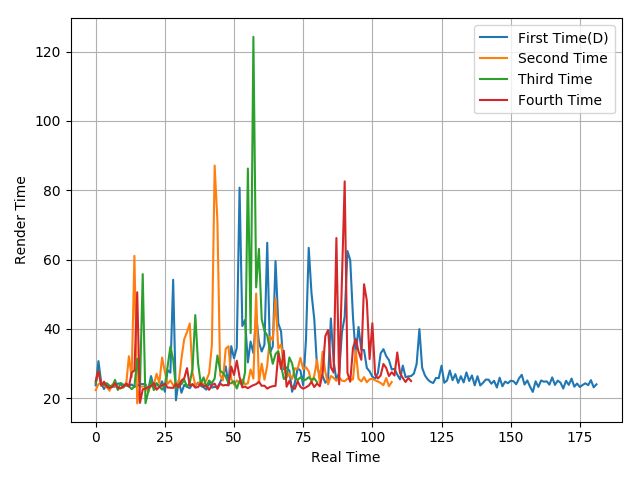

Data behind this chart, as committed beside it:
23.68, 30.69, 24.44, 22.62, 24.12, 23.11, 23.3, 23.35, 24.24, 24.17, 23.06, 24.3, 23.66, 23.93, 23.33, 23.52, 24.07, 24.07, 23.98, 22.36, 26.38, 23.27, 24.26, 23.18
22.32, 24.06, 24.31, 23.61, 23.2, 22.15, 23.98, 23.74, 22.7, 22.79, 23.35, 23.76, 32.11, 26.09, 61.07, 18.49, 23.29, 23.34, 23.51, 21.68, 24.21, 23.78, 27.04, 24.4
24.25, 28.04, 24.1, 23.73, 24.32, 23.6, 23.34, 25.28, 22.34, 24.38, 23.89, 23.61, 23.47, 22.61, 23.31, 31.34, 23.33, 55.81, 18.55, 21.86, 25.36, 22.32, 24.35, 23.42
24.9, 27.82, 23.57, 24.76, 23.33, 22.92, 23.31, 24.29, 23.01, 22.9, 23.29, 24.23, 23.31, 27.35, 28.02, 50.56, 18.64, 22.54, 22.79, 23.11, 23.41, 24.33, 22.43, 23.23
